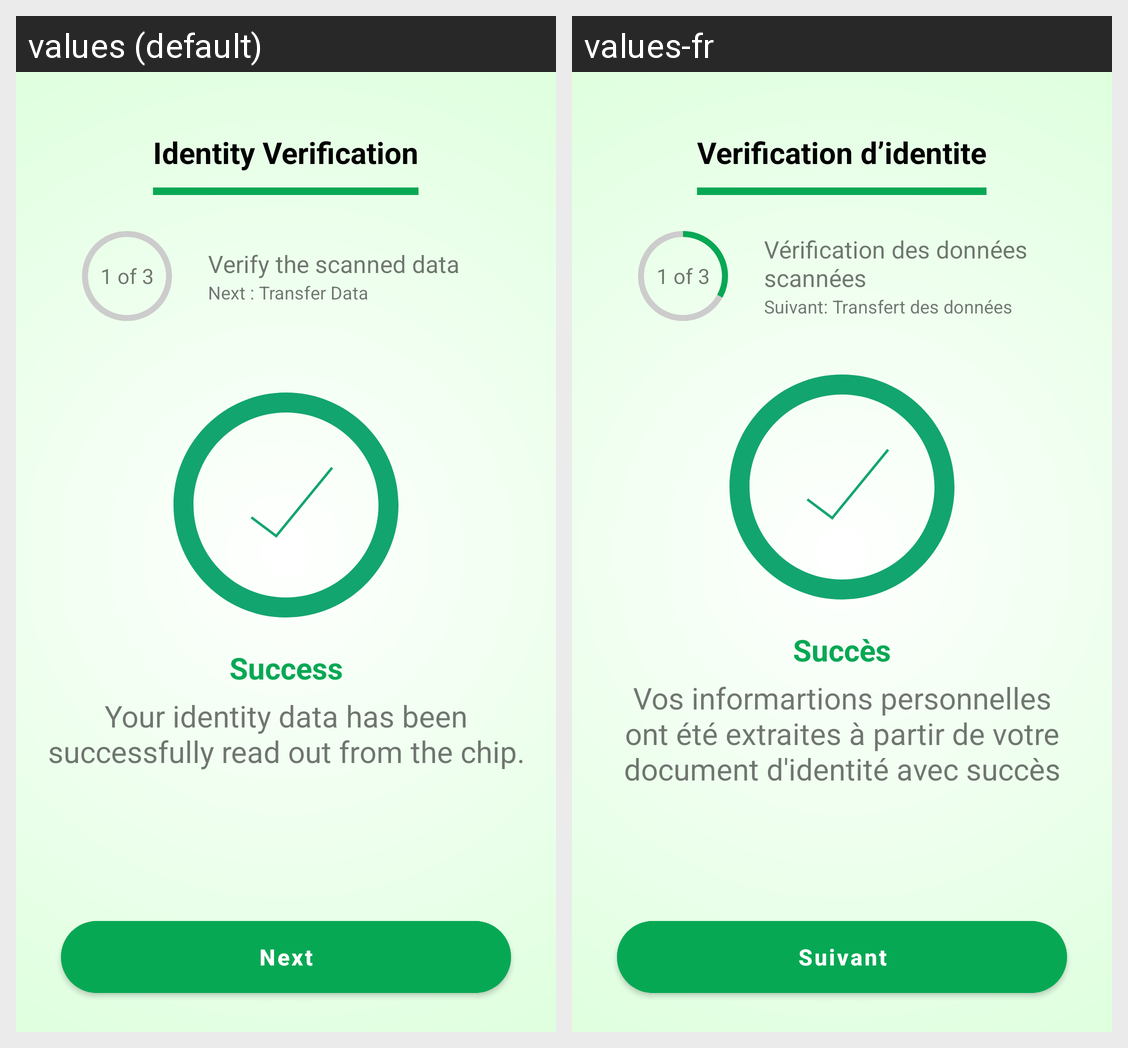

Translations of the strings shown on this Android screen, per locale in the grid:
Android screen res/layout/nfc_success_screen.xml rendered under 2 locales, left to right: values (default), values-fr. Device: Nexus 5 (rendered at 1080×1920; each locale shown at half size, 540×960, under a caption strip naming it); theme Theme.Moritania_Test.NoActionBar.
Strings drawn on this screen, with the default value and each locale's value (text and hints the layout hard-codes, and strings that could not be matched under every locale, appear in the picture but are not listed):

success
  values: Success
  values-fr: Succès

data_readed_from_chip
  values: Your identity data has been successfully read out from the chip.
  values-fr: Vos informartions personnelles ont été extraites à partir de votre document d'identité avec succès

label_next
  values: Next
  values-fr: Suivant

label_identity_verification
  values: Identity Verification
  values-fr: Verification d’identite

verify_the_scanned_data
  values: Verify the scanned data
  values-fr: Vérification des données scannées

next_transfer_data
  values: Next : Transfer Data
  values-fr: Suivant: Transfert des données
